Photos from the image-classification dataset "processed" in the GitHub repository shivamtyagi9099-debugx/Multimodal-Automotive-Knowledge-Graph-for-Surface-Defect-Diagnosis-using-Neo4j-. Its 4 classes are: dent, normal, rust, scratch.

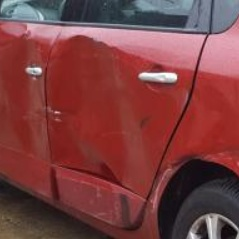
Label: dent

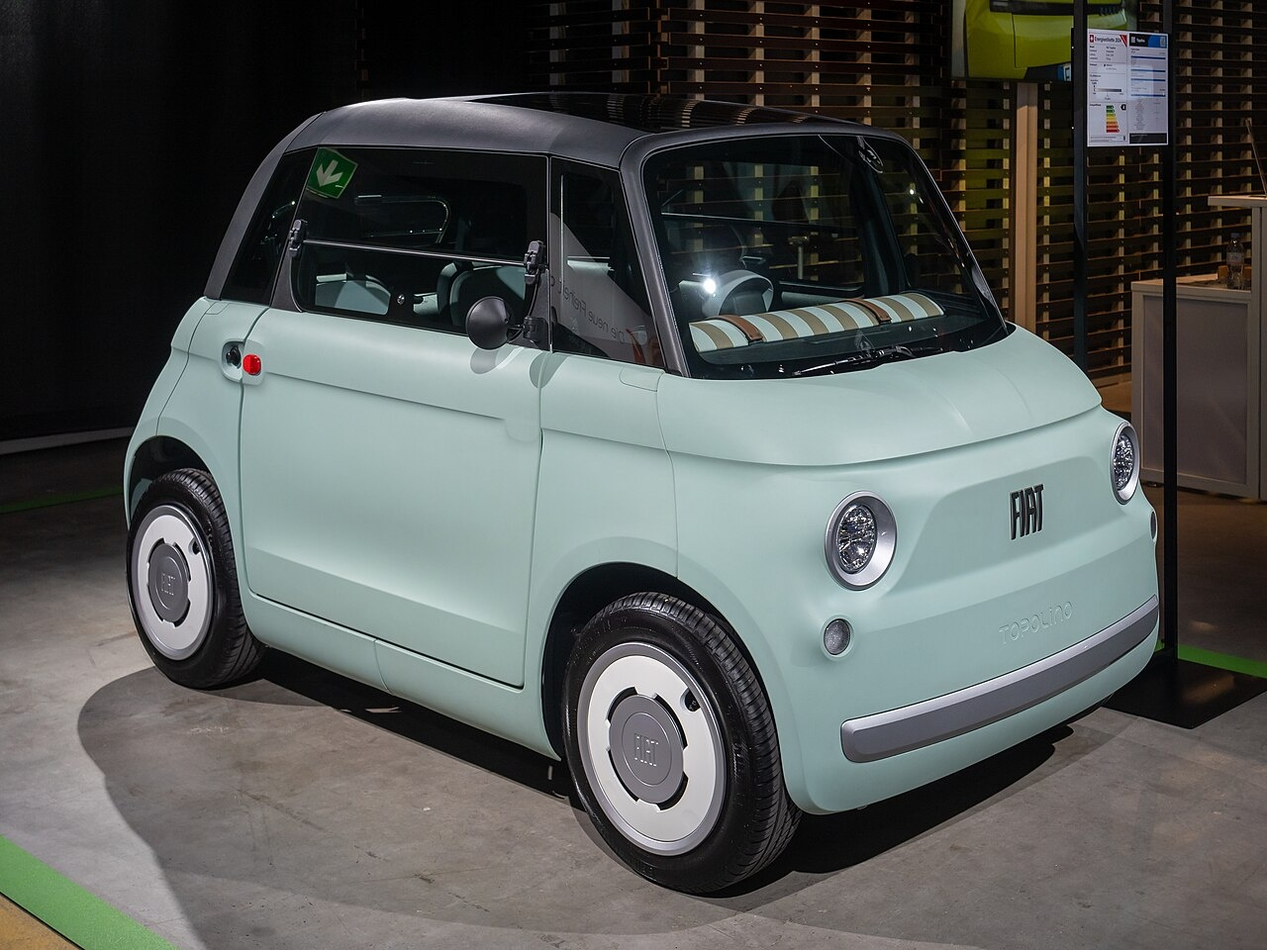
Label: normal

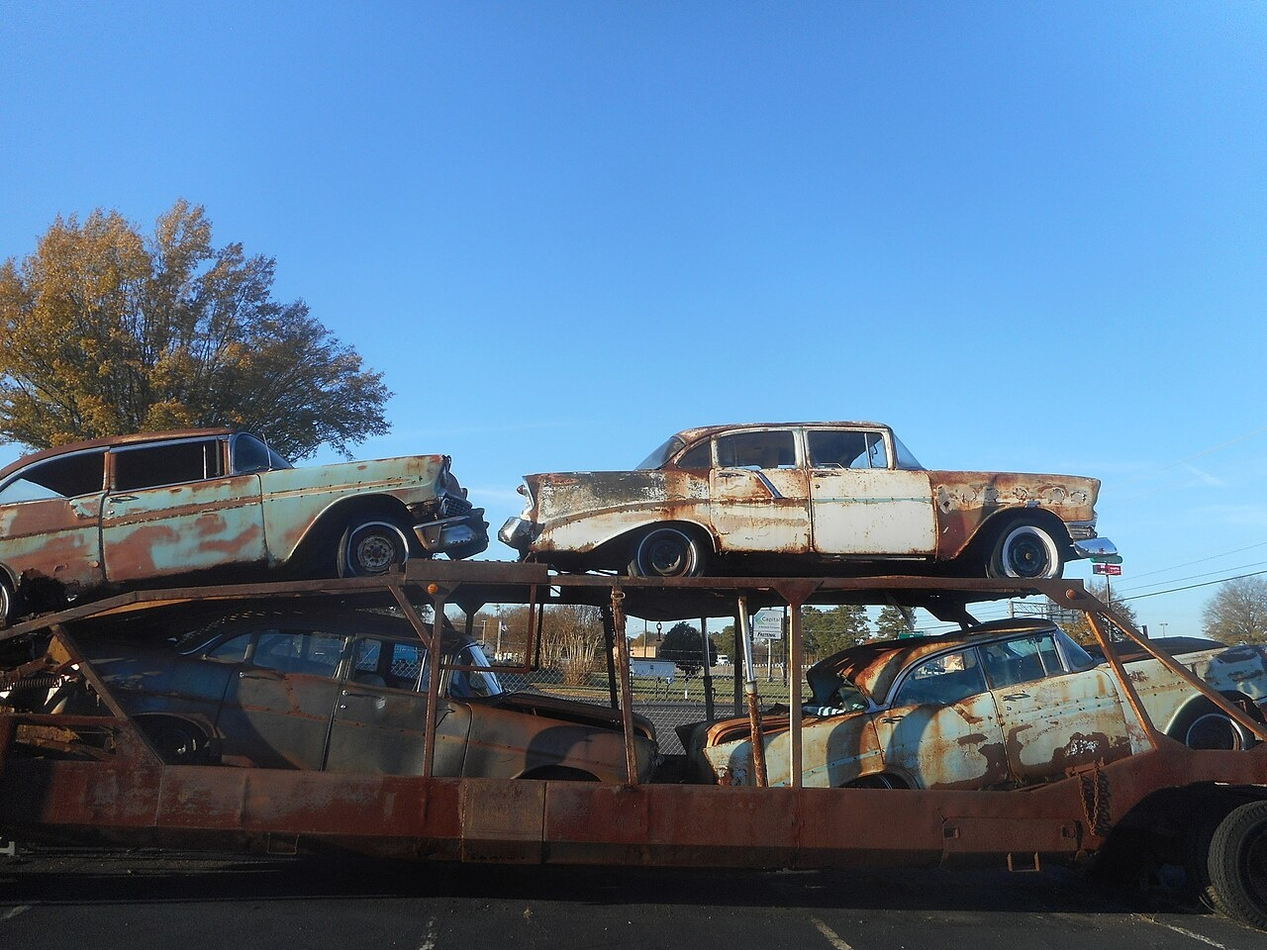
Label: rust

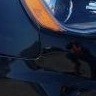
Label: scratch

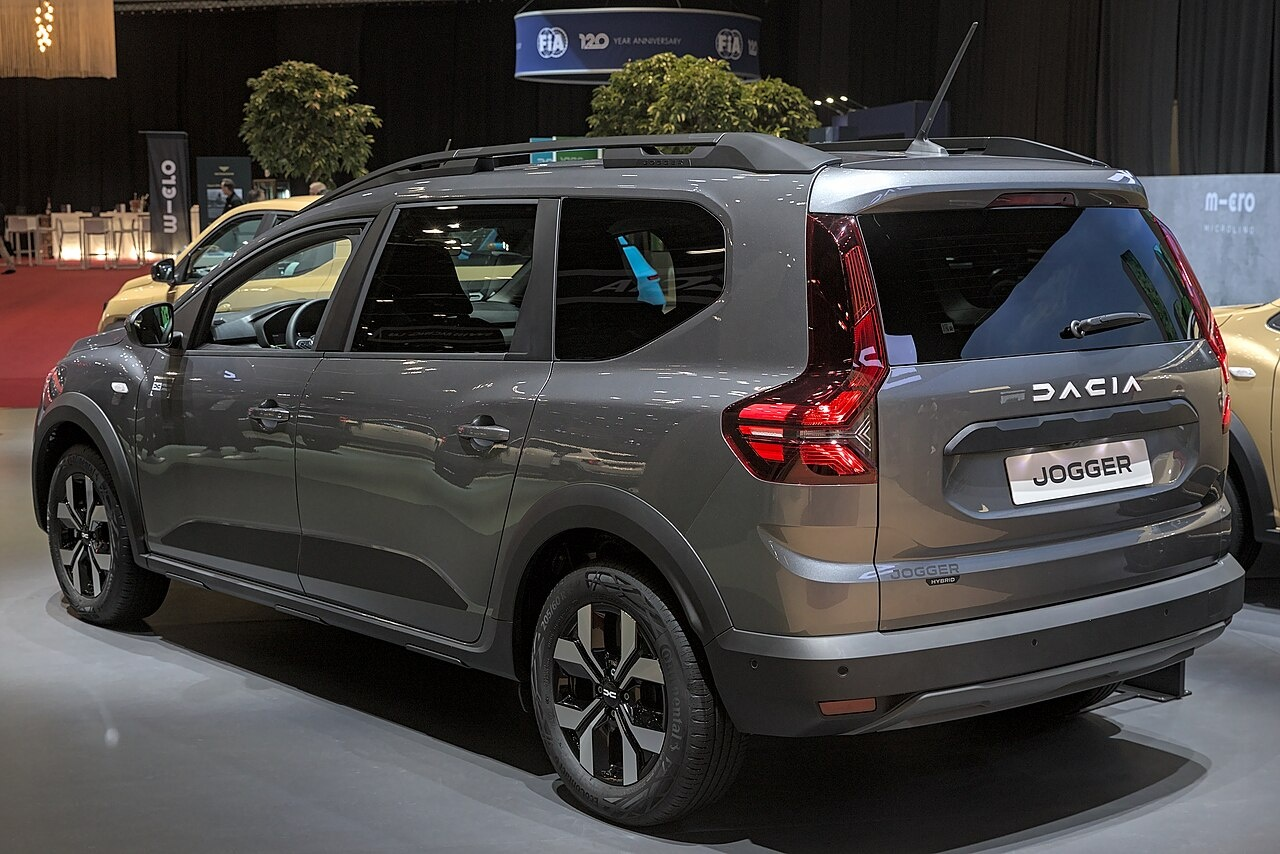
Label: normal

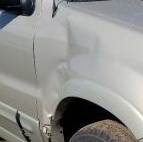
Label: dent
